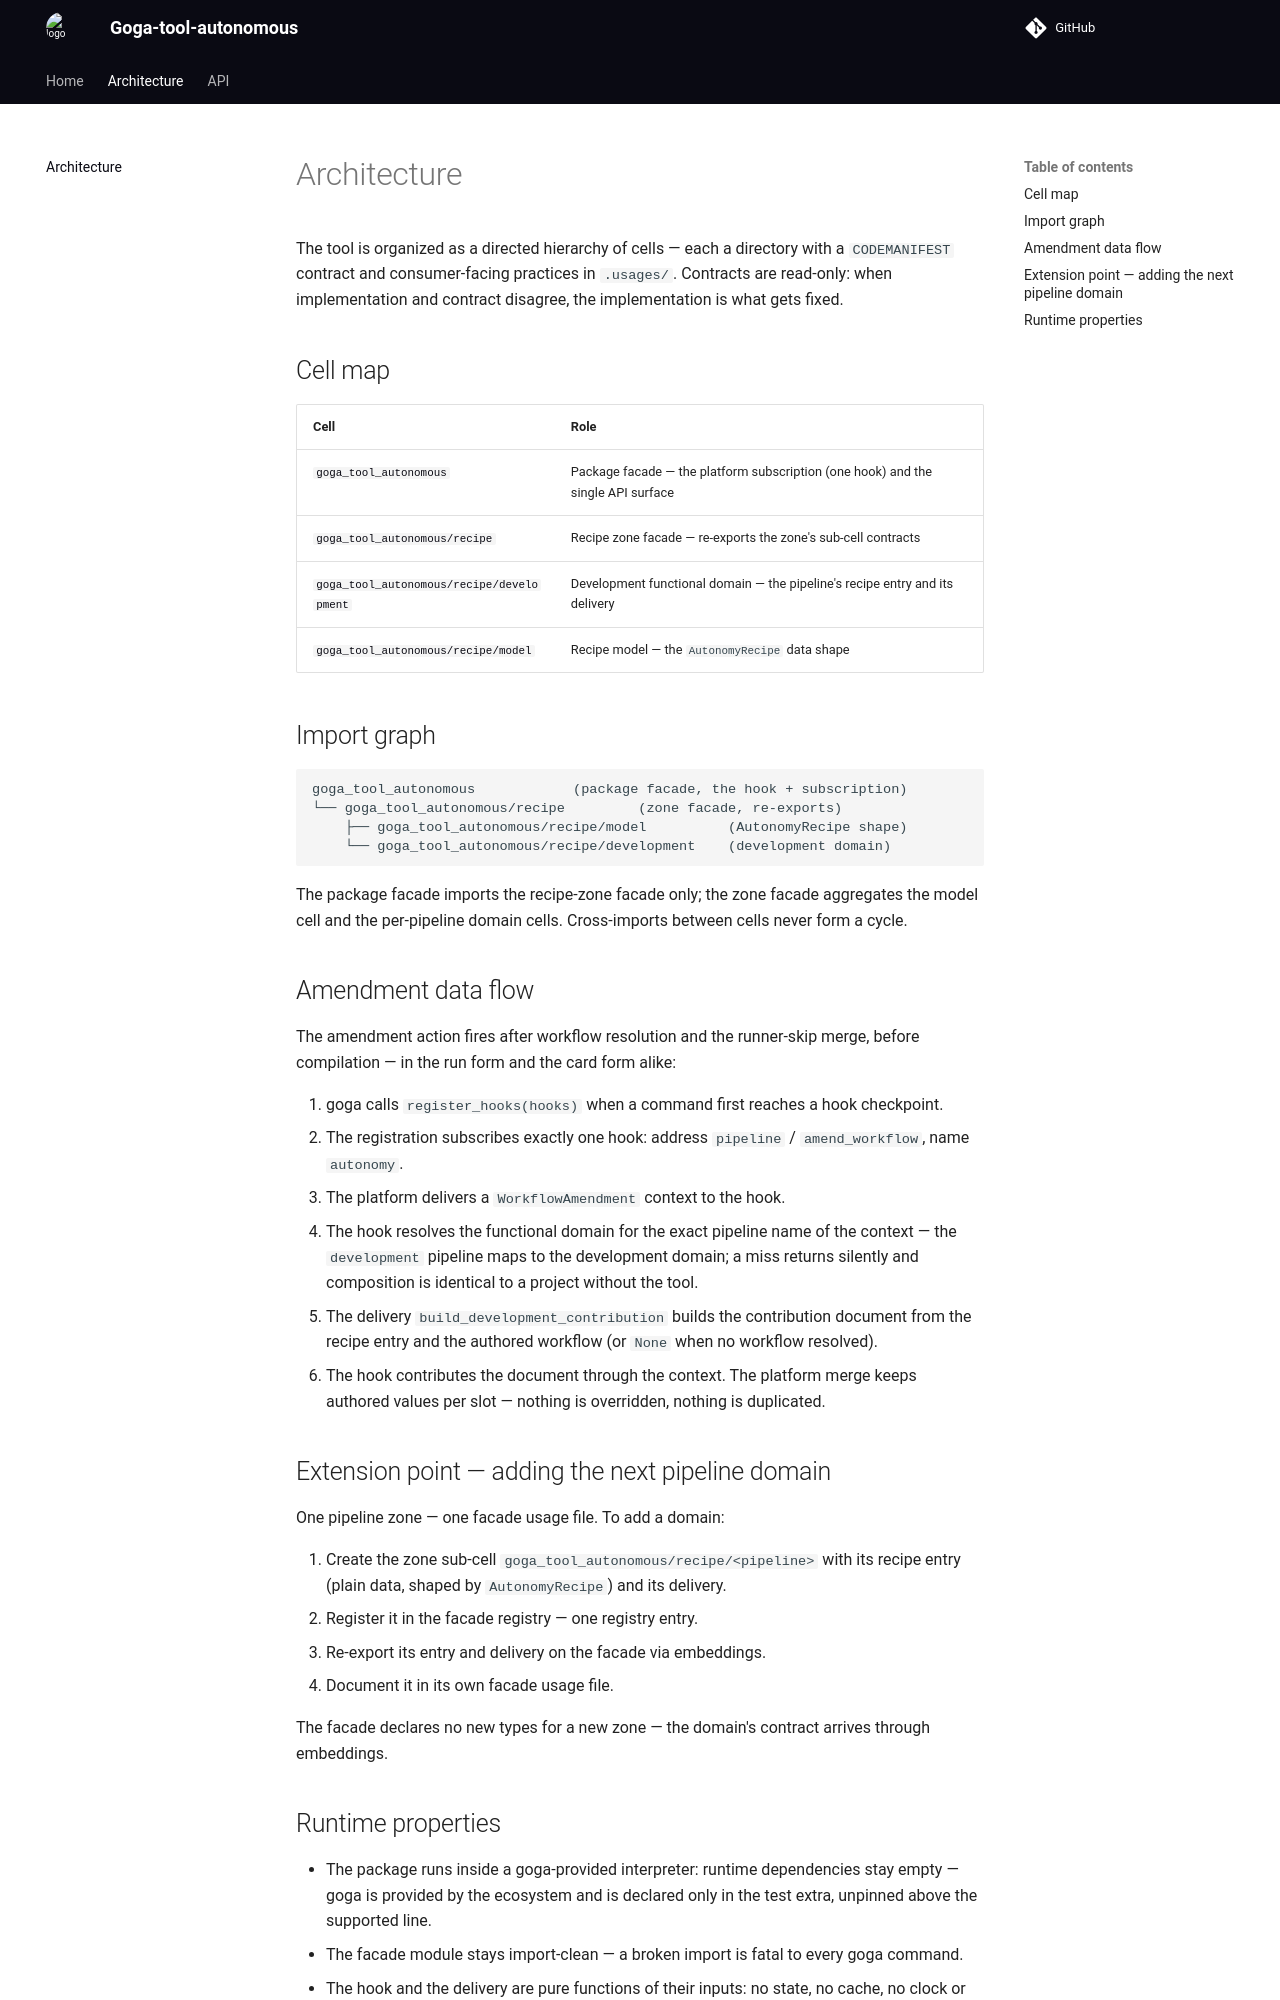

repository: qarium/goga-tool-autonomous · page: architecture/index.html · generator: mkdocs

# Architecture

The tool is organized as a directed hierarchy of cells — each a directory with a `CODEMANIFEST`
contract and consumer-facing practices in `.usages/`. Contracts are read-only: when
implementation and contract disagree, the implementation is what gets fixed.

## Cell map

| Cell | Role |
|---|---|
| [`goga_tool_autonomous`](api/facade.md) | Package facade — the platform subscription (one hook) and the single API surface |
| [`goga_tool_autonomous/recipe`](api/recipe-zone.md) | Recipe zone facade — re-exports the zone's sub-cell contracts |
| [`goga_tool_autonomous/recipe/development`](api/development-domain.md) | Development functional domain — the pipeline's recipe entry and its delivery |
| [`goga_tool_autonomous/recipe/model`](api/recipe-model.md) | Recipe model — the `AutonomyRecipe` data shape |

## Import graph

```
goga_tool_autonomous            (package facade, the hook + subscription)
└── goga_tool_autonomous/recipe         (zone facade, re-exports)
    ├── goga_tool_autonomous/recipe/model          (AutonomyRecipe shape)
    └── goga_tool_autonomous/recipe/development    (development domain)
```

The package facade imports the recipe-zone facade only; the zone facade aggregates the model
cell and the per-pipeline domain cells. Cross-imports between cells never form a cycle.

## Amendment data flow

The amendment action fires after workflow resolution and the runner-skip merge, before
compilation — in the run form and the card form alike:

1. goga calls `register_hooks(hooks)` when a command first reaches a hook checkpoint.
2. The registration subscribes exactly one hook: address `pipeline` / `amend_workflow`, name
   `autonomy`.
3. The platform delivers a `WorkflowAmendment` context to the hook.
4. The hook resolves the functional domain for the exact pipeline name of the context — the
   `development` pipeline maps to the development domain; a miss returns silently and
   composition is identical to a project without the tool.
5. The delivery `build_development_contribution` builds the contribution document from the
   recipe entry and the authored workflow (or `None` when no workflow resolved).
6. The hook contributes the document through the context. The platform merge keeps authored
   values per slot — nothing is overridden, nothing is duplicated.

## Extension point — adding the next pipeline domain

One pipeline zone — one facade usage file. To add a domain:

1. Create the zone sub-cell `goga_tool_autonomous/recipe/<pipeline>` with its recipe entry
   (plain data, shaped by `AutonomyRecipe`) and its delivery.
2. Register it in the facade registry — one registry entry.
3. Re-export its entry and delivery on the facade via embeddings.
4. Document it in its own facade usage file.

The facade declares no new types for a new zone — the domain's contract arrives through
embeddings.
